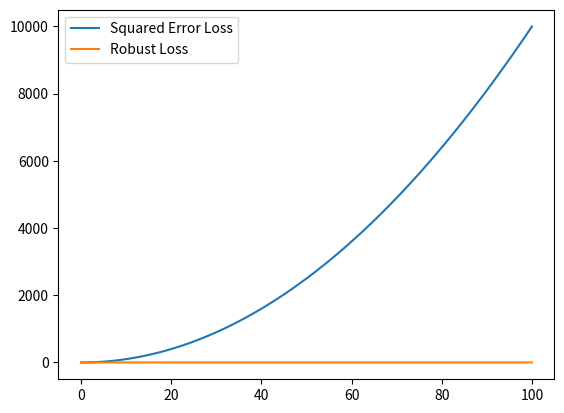

Generate this figure with matplotlib:
import numpy as np
import matplotlib.pyplot as plt

delta = 0.1
error = np.linspace(0,100,num=100)
loss_sqerr = error**2
loss_robust = (delta**2) * (np.sqrt((1 + error) / delta**2) - 1)
#plt.ylim([0,2])
plt.plot(error,loss_sqerr,label="Squared Error Loss")
plt.plot(error,loss_robust,label="Robust Loss")
plt.legend()
plt.show()